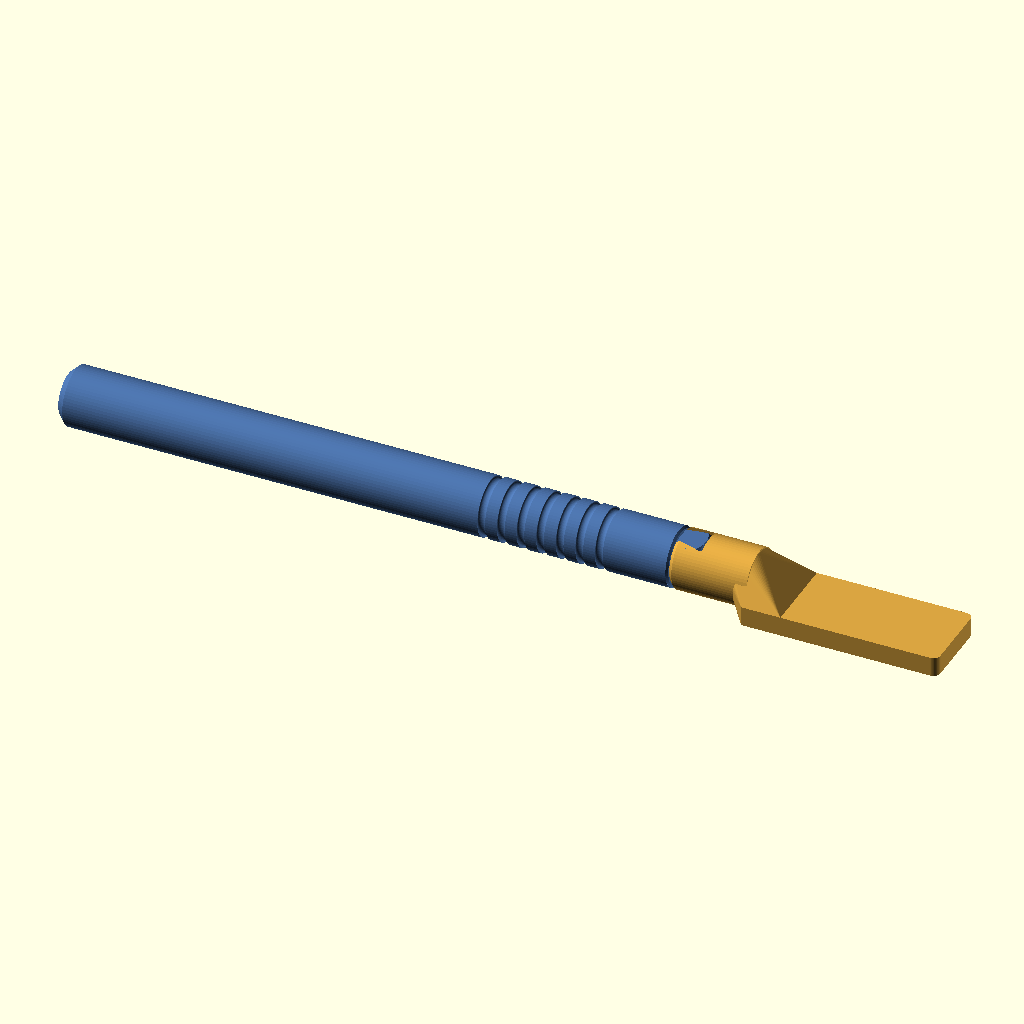
Cell 1: the model at its default parameters.
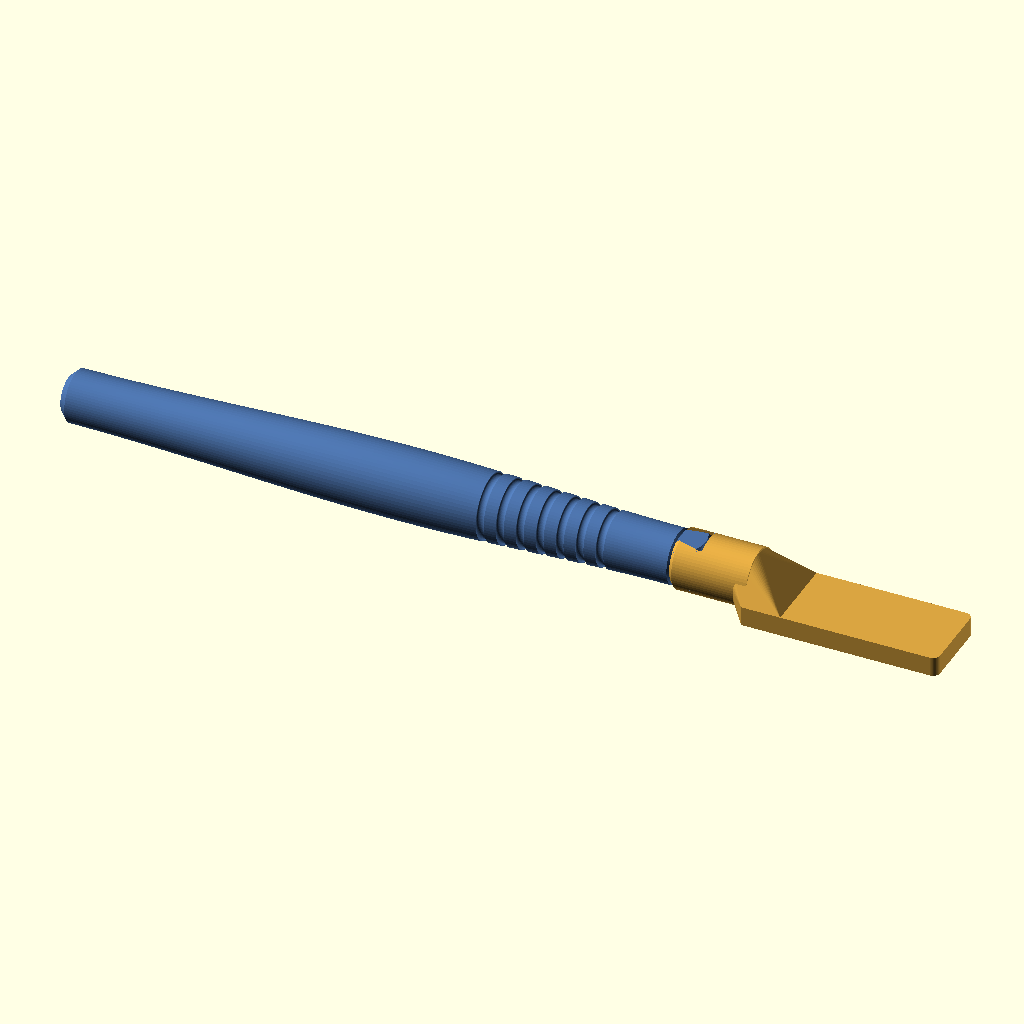
Cell 2 — variante_mango set to "ergonomica", the other parameters unchanged.
The same orthographic view direction (rotation 55°, 0°, 25°; colour scheme Cornfield) for every cell, with the view re-fitted per cell, so scale and position can differ between cells.
Source of the model, scad/sanding_stick_v6.scad:
// =====================================================================
//  SANDING STICK DOVE7 — v6 · unión de COLA DE MILANO transversal
//  Versión 6.0 · 2026-09-08 · Jorge (con Claude) · OpenSCAD 2021.01+
//
//  El cabezal no se enchufa: DESLIZA DE LADO sobre un carril de cola de milano
//  en la punta del mango. Es la única unión de la familia cuya dirección de
//  desmontaje no coincide con ninguna dirección de lijado: empujar, tirar y
//  girar actúan sobre el eje del mango o alrededor de él, y el cabezal sale
//  perpendicular a los dos. El propio uso no puede desmontarlo.
//
//  El destalonado de 12° bloquea la tracción POR GEOMETRÍA, no por fricción ni
//  por un brazo elástico: para separar el cabezal del mango habría que romper
//  los labios. Y un carril no puede girar dentro de su ranura, así que el par
//  de lijar de canto lo aguanta la forma, no el ajuste.
//
//  El carril es CÓNICO: la cresta se estrecha 0,7 mm desde el tope hasta la
//  entrada, y la ranura del cabezal se estrecha igual. Así entra holgado y sólo
//  aprieta en el último milímetro, y por el ángulo del milano ese apriete
//  empuja el cabezal contra el hombro del mango — misma cuña autoblocante que
//  la bayoneta de la v2, pero en línea recta.
//
//  Retención en el sentido del deslizamiento: tope duro contra la pared ciega
//  del cabezal por un lado, y un resalte de 0,10 mm en la entrada del carril
//  por el otro. Para pasarlo el cabezal tiene que levantarse ~0,45 mm del
//  hombro, así que se nota como un clic y no cede lijando de lado. El resalte
//  está en el extremo de ENTRADA a propósito: sólo queda cubierto en los
//  últimos 1,5 mm del recorrido, y no roza durante todo el deslizamiento.
//
//  Ninguna pieza necesita soportes. En el cabezal los flancos cierran a 12° de
//  la vertical y en el mango el carril ensancha a 12°: nada baja de 45°.
// =====================================================================

/* [Pieza a generar] */
pieza = "conjunto";           // ["mango","cabezal","test_ajuste","conjunto","interferencia","extra"]
                              // "extra" es la pieza suelta de las uniones que la
                              // necesitan (la cuña de la v8); vacía en las demás
variante_mango = "recta";     // ["recta","ergonomica","doble"]
giro_vista = 1;               // 1 = montado y bloqueado · 0 = alineado para insertar

/* [Cabezal] */
tipo = "pala";                // ["pala","triangulo","prisma_tri","medio_tubo_convexo","medio_tubo_concavo"]
ancho = 16;                   // ancho de la cara de lijado (8 ó 16 recomendados)
angulo = 0;                   // 0 | 45 | 90   (solo para tipo "pala")
largo_pala = -1;              // -1 = automático (40 a 0°, 25 a 45°, 16 a 90°)
espesor = -1;                 // -1 = automático (3 mm si ancho<=10, si no 4 mm)
radio_esquinas = 1.5;
largo_barra = 40;             // longitud de prismas y medios tubos
pared_canal = -1;
fondo_canal = 2;

/* [Mango] */
mango_diametro = 12;
mango_largo = 125;
mango_chaflan = 1.5;
mango_chaflan_frontal = 1.0;  // Es lo que le queda de asiento al cabezal: el hombro
                              // llega hasta Ø(12 - 2*chaflán). Cada versión lo ajusta
                              // a la boca de SU cabezal (la v2 lo baja a 0,3).
ranuras_num = 7;
ranuras_ancho = 1.6;
ranuras_prof = 0.6;
ranuras_paso = 4;
ranuras_inicio = 14;
plano_antirrodadura = 0;
ergo_d_frente = 11;
ergo_d_max = 14;
ergo_pos_max = 55;
ergo_d_atras = 10.5;

/* [Falda exterior — opcional, vale para las diez uniones] */
// Con falda > 0 el cabezal envuelve por fuera un tramo rebajado de la punta del
// mango. Traslada la corona de apoyo de Ø8,8–10,4 a Ø9,8–11,2: misma unión, el
// doble de inercia contra el basculamiento, y una guía radial más que alarga la
// base de apoyo por delante del plano de la junta en vez de por detrás.
// Cuesta `falda` mm de longitud de herramienta y ~240 mm³ por cabezal.
falda = 0;                    // longitud de la falda (0 = sin falda; 6 es lo probado)
falda_pared = 1.6;            // pared de la falda: la espiga queda en Ø(12 - 2·pared).
                              // No subirlo: el contrataladro tiene que ser más ancho
                              // que la hembra de la junta o no se puede llegar a ella
falda_juego = 0.10;           // holgura radial entre falda y espiga
falda_chaflan = 0.3;          // chaflán de entrada de la espiga y de la falda. Con 0,6
                              // el avellanado se comía la corona entera: mismo fallo
                              // que la boca en filo de la v2.2
falda_ch_boca = 0.3;          // chaflán exterior de la boca cuando hay falda. El 0,8
                              // de cuerpo_chaflan dejaría la corona en 9 mm²

/* [Cuerpo del cabezal] */
cuerpo_d = 12;
cuerpo_largo = 16;
cuerpo_zc = 5.5;
cuerpo_chaflan = 0.8;
cuello = 8;
cuello_90 = 3;

/* [Calidad] */
$fn = 64;

/* [Cola de milano — la unión de la v6] */
cm_alto        = 5.0;   // altura del carril sobre el hombro
cm_cresta      = 7.0;   // ancho de la cresta en el extremo del tope
cm_angulo      = 12;    // ángulo del flanco respecto a la vertical (0 = sin bloqueo)
cm_conicidad   = 0.7;   // cuánto se estrecha la cresta de la entrada al tope:
                        // es lo que hace que deslizar hasta el fondo apriete
cm_aprieto     = 0.04;  // interferencia total de flancos en el asiento — CALIBRAR ÉSTA
cm_muesca      = 0.10;  // resalte de retención en la entrada del carril (0 = sin clic)
cm_muesca_l    = 1.0;   // longitud de la meseta del resalte
cm_juego_mue   = 0.06;  // holgura del hueco del resalte en el cabezal
cm_juego_fondo = 0.6;   // holgura entre la cresta y el fondo de la ranura: tiene que
                        // ser mayor que lo que el cabezal se levanta al pasar la muesca
cm_y_tope      = 3.0;   // cara de tope del carril, medida desde el eje
cm_juego_tope  = 0.15;  // juego entre esa cara y la pared ciega del cabezal
cm_y_entrada   = -4.9;  // final del carril por el lado de entrada
cm_chaflan     = 0.6;   // chaflán de la cresta y avellanado de la boca
cm_orient      = 90;    // giro de la unión sobre el eje de la herramienta. Con 90 el
                        // carril desliza perpendicular a la cara de lijado y la ranura
                        // del cabezal sale hacia ARRIBA al imprimir: flancos verticales,
                        // cero voladizos, y la presión de lijar mete el cabezal contra
                        // su tope en vez de sacarlo. Con 0 desliza de lado, pero los
                        // flancos quedan a 12° de la horizontal y hay que soportarlos.

/* [Asiento — específico de la v6] */
// La boca del cabezal acaba en Ø10,48: con 0,4 el hombro llega a Ø11,2 y apoya
// en toda la corona. Aquí el hombro es TODA la superficie de apoyo, así que es
// lo que impide que el cabezal bascule.
mango_chaflan_frontal = 0.4;

// ---------------------------------------------------------------------
//  Auxiliares
// ---------------------------------------------------------------------
function esp() = espesor > 0 ? espesor : (ancho <= 10 ? 3 : 4);
function largo_p(a) = largo_pala > 0 ? largo_pala : (a == 0 ? 40 : (a == 45 ? 25 : 16));
function x0_pala(a) = -largo_p(a) * (a / 90) / 2;
function pared_c() = pared_canal > 0 ? pared_canal : (ancho <= 10 ? 1.5 : 2);
function canal_d() = ancho - 2 * pared_c();
function ang_efectivo() = (tipo == "pala") ? angulo : 0;
function P(a) = (a == 90) ? [0, 0, esp() + cuello_90] : [0, 0, cuerpo_zc];
function coseno(t) = (1 - cos(180 * t)) / 2;
function r_ergo_s(s) = s <= ergo_pos_max
    ? ergo_d_frente / 2 + (ergo_d_max - ergo_d_frente) / 2 * coseno(s / ergo_pos_max)
    : ergo_d_max / 2 + (ergo_d_atras - ergo_d_max) / 2 * coseno((s - ergo_pos_max) / (mango_largo - ergo_pos_max));
function radio_mango(z) = (variante_mango == "ergonomica") ? r_ergo_s(mango_largo - z) : mango_diametro / 2;
// Con falda, el plano del mango doble lo limita la espiga rebajada, no la junta:
// la espiga es más gorda que cualquier vástago y es lo primero que cortaría.
function plano_auto() = (mango_diametro - (falda > 0 ? falda_d() : junta_d())) / 2 - 0.4;
function plano_efectivo() = (variante_mango == "doble" && plano_antirrodadura == 0)
    ? max(0, plano_auto()) : plano_antirrodadura;
function cuerpo_L() = cuerpo_largo + falda;              // cuerpo, falda incluida
function falda_d()  = mango_diametro - 2 * falda_pared;  // Ø de la espiga rebajada
function ranura_s0() = (variante_mango == "doble")
    ? (mango_largo - (ranuras_num - 1) * ranuras_paso) / 2 : ranuras_inicio;

// Sector anular 2D, de 0 a `ang` grados (ang puede ser negativo)
module sector2d(ri, ro, ang, n = 6) {
    polygon(concat(
        [for (i = [0 : n]) let(t = ang * i / n) [ri * cos(t), ri * sin(t)]],
        [for (i = [n : -1 : 0]) let(t = ang * i / n) [ro * cos(t), ro * sin(t)]]
    ));
}

// ---------------------------------------------------------------------
//  JUNTA · cola de milano transversal cónica
// ---------------------------------------------------------------------
function cm_tapa_r() = mango_diametro / 2 - mango_chaflan_frontal;
// Referencia geométrica del cono: donde la cresta a tope tocaría el borde de la punta
function cm_y0()  = -sqrt(pow(cm_tapa_r(), 2) - pow(cm_cresta / 2, 2));
function cm_rec() = cm_y_tope - cm_y0();
function cm_w(y)  = cm_cresta - cm_conicidad * (cm_y_tope - y) / cm_rec();
function cm_yc()  = cm_y_tope + cm_juego_tope;      // pared ciega del cabezal

// Perfil del carril en el plano (x = ancho, z = altura). La cresta es más ancha
// que la base: ese destalonado es todo el bloqueo axial de la unión.
// `dx` desplaza los dos flancos hacia fuera (holguras, apriete, muesca).
module cm_perfil(w, dx = 0, fondo = 0) {
    wb = w - 2 * cm_alto * tan(cm_angulo);
    if (fondo > 0)
        polygon([[-wb/2 - dx, 0], [wb/2 + dx, 0], [w/2 + dx, cm_alto],
                 [w/2 + dx, cm_alto + fondo], [-w/2 - dx, cm_alto + fondo],
                 [-w/2 - dx, cm_alto]]);
    else
        polygon([[-wb/2 - dx, 0], [wb/2 + dx, 0], [w/2 + dx, cm_alto], [-w/2 - dx, cm_alto]]);
}
// Losa infinitesimal en el plano y = cte, para construir el carril por hull()
module cm_losa(y, dx = 0, fondo = 0) {
    translate([0, y, 0]) rotate([90, 0, 0]) linear_extrude(height = 0.01)
        cm_perfil(cm_w(y), dx, fondo);
}
// Resalte de retención: rampa · meseta · rampa, en el extremo de entrada
module cm_resalte(dx, base) {
    ya = max(cm_y_entrada, cm_y0()) + 0.4; yb = ya + cm_muesca_l;
    hull() { cm_losa(ya - 0.7, base);  cm_losa(ya,      base + dx); }
    hull() { cm_losa(ya,       base + dx); cm_losa(yb,  base + dx); }
    hull() { cm_losa(yb,       base + dx); cm_losa(yb + 0.7, base); }
}

function junta_d() = cm_cresta;   // lo que deja libre al plano del mango doble
function junta_largo() = cm_alto;
function junta_giro() = 0;     // esta unión no gira: entra de lado
module junta_hueco_macho() { }

// Los marcos del mango y de la boca del cabezal están espejados en X, así que la
// misma orientación se pide con giros de signo contrario. Si se igualan, la conicidad
// del carril queda invertida y pieza="interferencia" lo canta al instante.
module junta_macho(sentido = 1) {
    rotate([0, 0, -cm_orient]) intersection() {
        union() {
            hull() { cm_losa(cm_y0() - 1.5); cm_losa(cm_y_tope); }
            if (cm_muesca > 0) cm_resalte(cm_muesca, 0);
        }
        // contorno de la punta del mango, con chaflán en la cresta
        union() {
            cylinder(r = cm_tapa_r(), h = cm_alto - cm_chaflan);
            translate([0, 0, cm_alto - cm_chaflan])
                cylinder(r1 = cm_tapa_r(), r2 = cm_tapa_r() - cm_chaflan, h = cm_chaflan);
        }
        // tope duro por delante, nariz recortada por detrás
        translate([-20, cm_y_entrada, -1]) cube([40, cm_y_tope - cm_y_entrada, cm_alto + 2]);
    }
}

module junta_hembra_neg() {
    rotate([0, 0, cm_orient]) {
    // ranura cónica, abierta por -Y y ciega en cm_yc()
    hull() { cm_losa(-9, -cm_aprieto / 2, cm_juego_fondo);
             cm_losa(cm_yc(), -cm_aprieto / 2, cm_juego_fondo); }
    // avellanado de entrada: se solapa en volumen con la ranura, no sólo la toca
    hull() { cm_losa(-9, cm_chaflan - cm_aprieto / 2, cm_juego_fondo + cm_chaflan);
             cm_losa(-4.0, -cm_aprieto / 2, cm_juego_fondo); }
    // hueco donde cae el resalte al asentar
    if (cm_muesca > 0) cm_resalte(cm_muesca + cm_juego_mue, -cm_aprieto / 2);
    }
}
module junta_hembra_pos() { }
module junta_extra() { }
module junta_extra_montado() { }

// ---------------------------------------------------------------------
//  MANGO
// ---------------------------------------------------------------------
module perfil_mango() {
    n = 80; chf = mango_chaflan_frontal;
    // En la variante doble el extremo de atrás también es un hombro: lleva el
    // chaflán pequeño, no el de culata, o el cabezal de ese lado no apoya.
    ch0 = (variante_mango == "doble") ? chf : mango_chaflan;
    pts = concat(
        [[0, 0], [radio_mango(0) - ch0, 0]],
        [for (i = [0 : n]) let(z = ch0 + (mango_largo - ch0 - chf) * i / n) [radio_mango(z), z]],
        [[radio_mango(mango_largo) - chf, mango_largo], [0, mango_largo]]
    );
    polygon(pts);
}
module ranuras_mango() {
    for (k = [0 : ranuras_num - 1]) {
        z = mango_largo - (ranura_s0() + k * ranuras_paso);
        r = radio_mango(z);
        rotate_extrude() translate([r, z]) scale([ranuras_prof / (ranuras_ancho / 2), 1]) circle(d = ranuras_ancho);
    }
}
module mango() {
    pl = plano_efectivo();
    difference() {
        union() {
            rotate_extrude() perfil_mango();
            translate([0, 0, mango_largo]) { falda_espiga(); translate([0, 0, falda]) junta_macho(1); }
            if (variante_mango == "doble")
                mirror([0, 0, 1]) { falda_espiga(); translate([0, 0, falda]) junta_macho(-1); }
        }
        ranuras_mango();
        if (variante_mango == "doble") translate([0, 0, falda]) junta_hueco_macho();
        if (pl > 0)
            translate([-50, -mango_diametro / 2 - 20, -junta_largo() - falda - 5])
                cube([100, 20 + pl, mango_largo + 2 * (junta_largo() + falda) + 10]);
    }
}

// ---------------------------------------------------------------------
//  CABEZAL  (orientación de impresión: cara de lijado en z = 0)
// ---------------------------------------------------------------------
module a_eje_cuerpo(a) { translate(P(a)) rotate([0, a, 0]) rotate([0, -90, 0]) children(); }
// La boca es el extremo exterior del cabezal, falda incluida. El marco de la
// JUNTA está `falda` mm más adentro: a_junta().
module a_boca(a) { a_eje_cuerpo(a) translate([0, 0, cuerpo_L()]) mirror([0, 0, 1]) children(); }
module a_junta(a) { a_boca(a) translate([0, 0, falda]) children(); }
// Contrataladro de la falda, en el marco de la boca
module falda_hueco() {
    if (falda > 0) {
        translate([0, 0, -0.01])
            cylinder(d = falda_d() + 2 * falda_juego, h = falda + 0.01);
        translate([0, 0, -0.01])
            cylinder(d1 = falda_d() + 2 * falda_juego + 2 * falda_chaflan,
                     d2 = falda_d() + 2 * falda_juego, h = falda_chaflan + 0.01);
    }
}
// Espiga rebajada de la punta del mango, con su chaflán de entrada
module falda_espiga() {
    if (falda > 0) {
        cylinder(d = falda_d(), h = falda - falda_chaflan);
        translate([0, 0, falda - falda_chaflan])
            cylinder(d1 = falda_d(), d2 = falda_d() - 2 * falda_chaflan, h = falda_chaflan);
    }
}

module cuerpo(a) {
    r = cuerpo_d / 2; ch = (falda > 0) ? falda_ch_boca : cuerpo_chaflan; L = cuerpo_L();
    a_eje_cuerpo(a) rotate_extrude()
        polygon([[0, 0], [r, 0], [r, L - ch], [r - ch, L], [0, L]]);
}
module cuerpo_base(a) { a_eje_cuerpo(a) cylinder(d = cuerpo_d - 0.6, h = 3); }

module pala_2d(a) {
    L = largo_p(a); x0 = x0_pala(a); rr = radio_esquinas; W = ancho;
    if (a == 90) translate([x0, -W / 2]) offset(r = rr) offset(delta = -rr) square([L, W]);
    else hull() {
        translate([x0, -W / 2]) square([L - rr, W]);
        translate([x0 + L - rr, -W / 2 + rr]) circle(rr);
        translate([x0 + L - rr,  W / 2 - rr]) circle(rr);
    }
}
module triangulo_2d() {
    Lt = ancho <= 10 ? 22 : 30; rr = 0.8;
    offset(r = rr) offset(delta = -rr) polygon([[0, -ancho / 2], [0, ancho / 2], [Lt, 0]]);
}
function x0_forma(a) = (tipo == "pala") ? x0_pala(a) : 0;
module hombro_2d(a) {
    if (ancho < cuerpo_d - 0.5) {
        L = (tipo == "triangulo") ? (ancho <= 10 ? 22 : 30) : largo_p(a);
        x0 = x0_forma(a); Lh = min(cuello + 6, L * 0.8);
        hull() {
            translate([x0 + cuerpo_d / 2, 0]) circle(d = cuerpo_d);
            translate([x0 + Lh, -ancho / 2]) square([0.01, ancho]);
        }
    }
}
module pala(a)      { linear_extrude(height = esp()) { pala_2d(a); hombro_2d(a); } }
module triangulo()  { linear_extrude(height = esp()) { triangulo_2d(); hombro_2d(0); } }
module prisma_tri() {
    h = ancho * sqrt(3) / 2;
    rotate([90, 0, 90]) linear_extrude(height = largo_barra) polygon([[-ancho / 2, 0], [ancho / 2, 0], [0, h]]);
}
module medio_tubo_convexo() {
    rotate([90, 0, 90]) linear_extrude(height = largo_barra)
        intersection() { circle(d = ancho); translate([-ancho / 2, 0]) square([ancho, ancho]); }
}
module medio_tubo_concavo() {
    cd = canal_d(); H = cd / 2 + fondo_canal;
    rotate([90, 0, 90]) linear_extrude(height = largo_barra) difference() {
        translate([-ancho / 2, 0]) square([ancho, H]);
        translate([0, H]) circle(d = cd);
    }
}
module forma_activa(a) {
    if (tipo == "pala") pala(a);
    else if (tipo == "triangulo") triangulo();
    else if (tipo == "prisma_tri") prisma_tri();
    else if (tipo == "medio_tubo_convexo") medio_tubo_convexo();
    else if (tipo == "medio_tubo_concavo") medio_tubo_concavo();
}

module cabezal() {
    a = ang_efectivo();
    difference() {
        union() {
            cuerpo(a);
            forma_activa(a);
            hull() {
                cuerpo_base(a);
                intersection() {
                    forma_activa(a);
                    translate([x0_forma(a) - 0.01, -100, -1])
                        cube([(a == 90) ? largo_p(a) + 0.02 : cuello, 200, 100]);
                }
            }
        }
        a_junta(a) junta_hembra_neg();
        a_boca(a) falda_hueco();
        translate([-200, -200, -100]) cube([400, 400, 100]);
    }
    a_junta(a) junta_hembra_pos();
}

// ---------------------------------------------------------------------
//  TEST DE AJUSTE: cuerpo con la hembra + tapón con el macho
// ---------------------------------------------------------------------
module test_ajuste() {
    difference() {
        cuerpo(0);
        a_junta(0) junta_hembra_neg();
        a_boca(0) falda_hueco();
        translate([-200, -200, -100]) cube([400, 400, 100]);
    }
    a_junta(0) junta_hembra_pos();
    translate([19, 0, 0]) {
        cylinder(d = mango_diametro, h = 8);
        translate([0, 0, 8]) falda_espiga();
        translate([0, 0, 8 + falda]) junta_macho(1);
    }
    translate([9.5, -14, 0]) junta_extra();     // vacío salvo en las uniones que la usan
}

// ---------------------------------------------------------------------
//  CONJUNTO
// ---------------------------------------------------------------------
module mango_montado() {
    a = ang_efectivo();
    d = [-cos(a), 0, sin(a)];
    M = P(a) + cuerpo_L() * d;
    translate(M) rotate([0, 90 + a, 0]) rotate([0, 0, junta_giro() * giro_vista])
        translate([0, 0, -mango_largo]) children();
}
module conjunto() {
    color("#d9a441") cabezal();
    color("#4a6fa5") mango_montado() mango();
    color("#b5483f") a_junta(ang_efectivo()) junta_extra_montado();
}
// Comprobación: el volumen debe ser ~0. Si sale grande, macho y hembra chocan.
//   openscad -o x.stl -D 'pieza="interferencia"' -D mango_largo=8 -D ranuras_num=0 ...
module interferencia() { intersection() { cabezal(); mango_montado() mango(); } }

// ---------------------------------------------------------------------
if (pieza == "mango") mango();
else if (pieza == "cabezal") cabezal();
else if (pieza == "test_ajuste") test_ajuste();
else if (pieza == "extra") junta_extra();
// La pieza suelta ya colocada en el marco del cabezal. No es para imprimir:
// es lo que come el visor 3D, que la pinta como tercera malla del conjunto.
else if (pieza == "extra_puesto") a_junta(ang_efectivo()) junta_extra_montado();
else if (pieza == "interferencia") interferencia();
else conjunto();
Customizer parameters (derived from the source; name, type, default, range or options):
pieza: string, default "conjunto", options "mango", "cabezal", "test_ajuste", "conjunto", "interferencia", "extra"
variante_mango: string, default "recta", options "recta", "ergonomica", "doble"
giro_vista: number, default 1
tipo: string, default "pala", options "pala", "triangulo", "prisma_tri", "medio_tubo_convexo", "medio_tubo_concavo"
ancho: number, default 16
angulo: number, default 0
largo_pala: number, default -1
espesor: number, default -1
radio_esquinas: number, default 1.5
largo_barra: number, default 40
pared_canal: number, default -1
fondo_canal: number, default 2
mango_diametro: number, default 12
mango_largo: number, default 125
mango_chaflan: number, default 1.5
mango_chaflan_frontal: number, default 0.4
ranuras_num: number, default 7
ranuras_ancho: number, default 1.6
ranuras_prof: number, default 0.6
ranuras_paso: number, default 4
ranuras_inicio: number, default 14
plano_antirrodadura: number, default 0
ergo_d_frente: number, default 11
ergo_d_max: number, default 14
ergo_pos_max: number, default 55
ergo_d_atras: number, default 10.5
falda: number, default 0
falda_pared: number, default 1.6
falda_juego: number, default 0.1
falda_chaflan: number, default 0.3
falda_ch_boca: number, default 0.3
cuerpo_d: number, default 12
cuerpo_largo: number, default 16
cuerpo_zc: number, default 5.5
cuerpo_chaflan: number, default 0.8
cuello: number, default 8
cuello_90: number, default 3
cm_alto: number, default 5
cm_cresta: number, default 7
cm_angulo: number, default 12
cm_conicidad: number, default 0.7
cm_aprieto: number, default 0.04
cm_muesca: number, default 0.1
cm_muesca_l: number, default 1
cm_juego_mue: number, default 0.06
cm_juego_fondo: number, default 0.6
cm_y_tope: number, default 3
cm_juego_tope: number, default 0.15
cm_y_entrada: number, default -4.9
cm_chaflan: number, default 0.6
cm_orient: number, default 90
